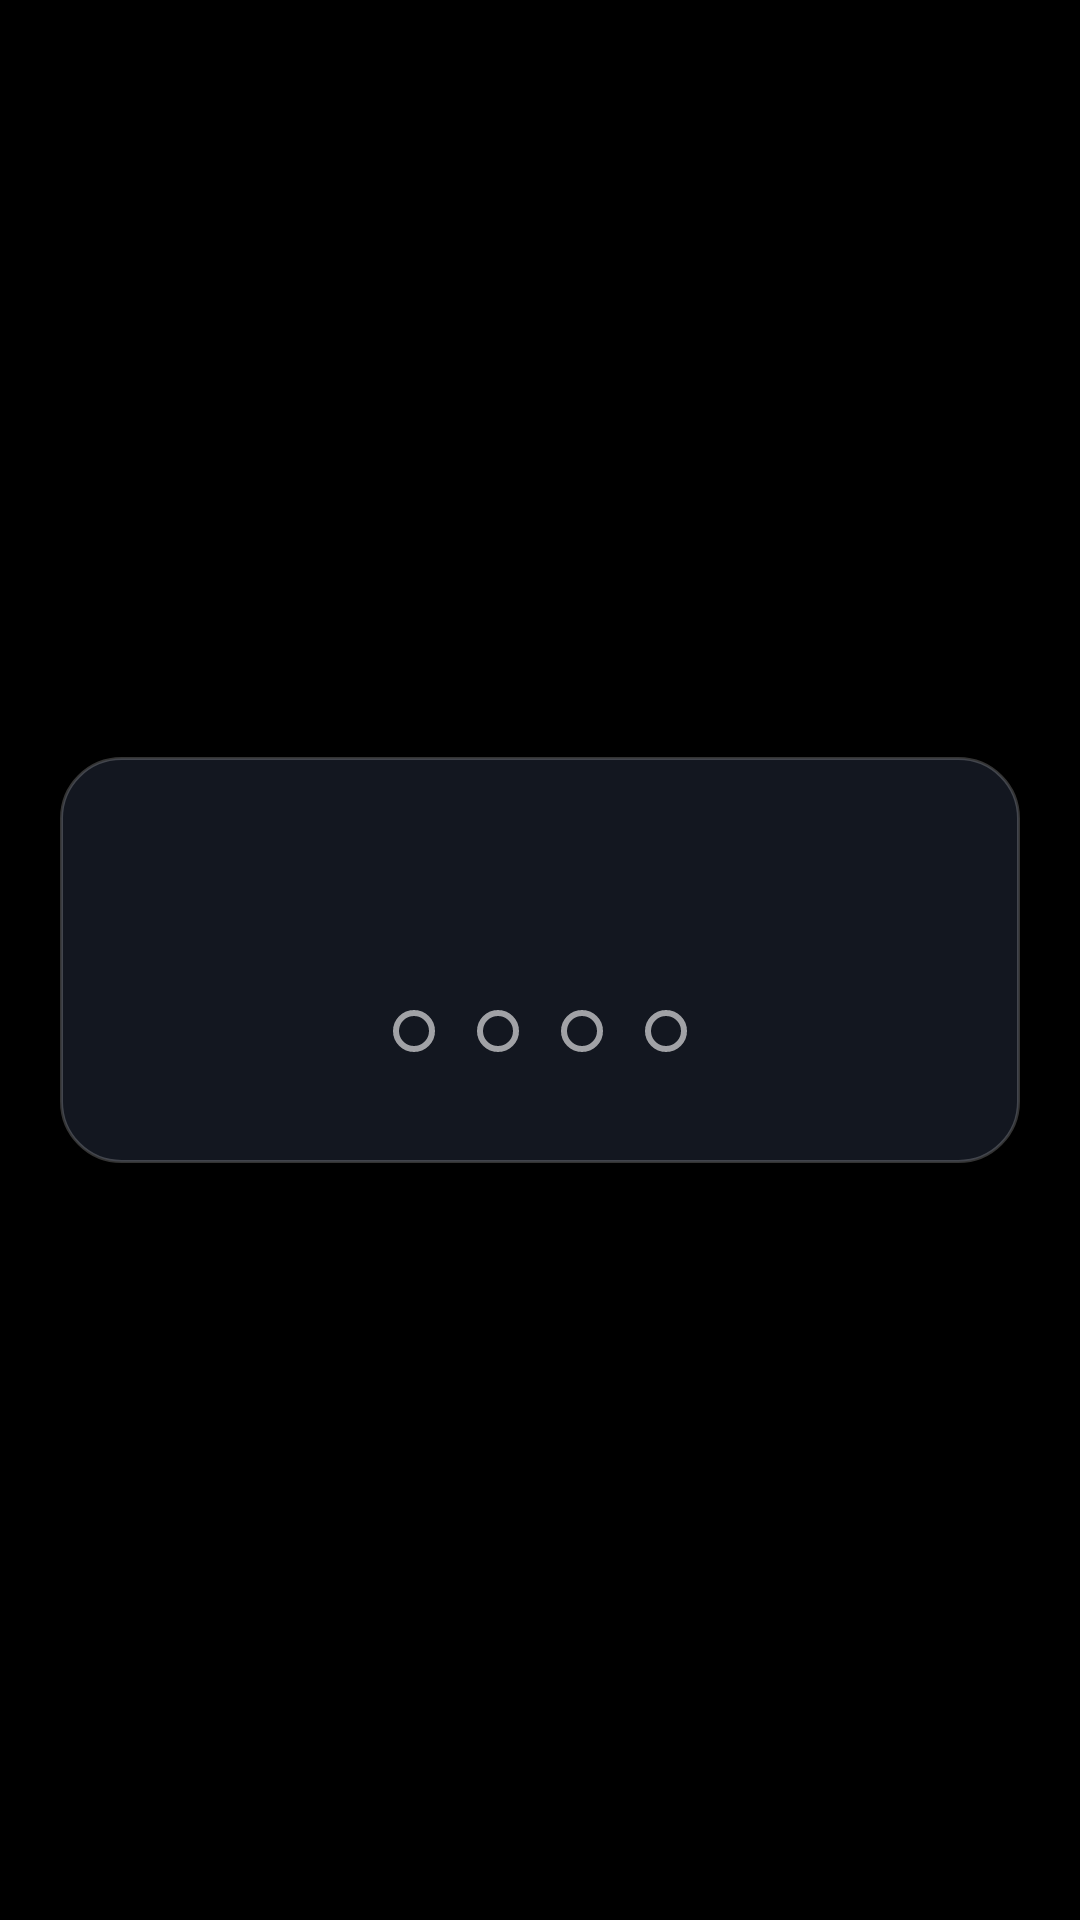

Reconstruct the res/layout file that produces this screen, plus the resources it refers to.
<!-- AndroidManifest.xml: application theme WhiteHoleTheme -->
<!-- res/layout/dialog_pin.xml -->
<?xml version="1.0" encoding="utf-8"?>
<FrameLayout xmlns:android="http://schemas.android.com/apk/res/android"
    android:layout_width="match_parent"
    android:layout_height="match_parent"
    android:background="#CC000000"
    android:clickable="true">

    <LinearLayout
        android:id="@+id/pin_card"
        android:layout_width="320dp"
        android:layout_height="wrap_content"
        android:layout_gravity="center"
        android:background="@drawable/menu_card"
        android:clipChildren="false"
        android:clipToPadding="false"
        android:gravity="center_horizontal"
        android:orientation="vertical"
        android:padding="20dp">

        <TextView
            android:id="@+id/pin_title"
            android:layout_width="wrap_content"
            android:layout_height="wrap_content"
            android:fontFamily="sans-serif-medium"
            android:textColor="@color/white"
            android:textSize="19sp" />

        <TextView
            android:id="@+id/pin_error"
            android:layout_width="wrap_content"
            android:layout_height="wrap_content"
            android:layout_marginTop="4dp"
            android:textColor="#FFF87171"
            android:textSize="13sp" />

        <LinearLayout
            android:id="@+id/pin_dots"
            android:layout_width="wrap_content"
            android:layout_height="wrap_content"
            android:layout_marginTop="10dp"
            android:orientation="horizontal">

            <View
                android:layout_width="14dp"
                android:layout_height="14dp"
                android:layout_margin="7dp"
                android:background="@drawable/pin_dot_empty" />

            <View
                android:layout_width="14dp"
                android:layout_height="14dp"
                android:layout_margin="7dp"
                android:background="@drawable/pin_dot_empty" />

            <View
                android:layout_width="14dp"
                android:layout_height="14dp"
                android:layout_margin="7dp"
                android:background="@drawable/pin_dot_empty" />

            <View
                android:layout_width="14dp"
                android:layout_height="14dp"
                android:layout_margin="7dp"
                android:background="@drawable/pin_dot_empty" />
        </LinearLayout>

        <GridLayout
            android:id="@+id/pin_grid"
            android:layout_width="wrap_content"
            android:layout_height="wrap_content"
            android:layout_marginTop="10dp"
            android:clipChildren="false"
            android:clipToPadding="false"
            android:columnCount="3" />
    </LinearLayout>
</FrameLayout>
<!-- resources referenced by this layout -->
<resources>
  <color name="white">#FFFFFFFF</color>
  <!-- drawable menu_card (drawable) -->
  <?xml version="1.0" encoding="utf-8"?>
  <shape xmlns:android="http://schemas.android.com/apk/res/android"
      android:shape="rectangle">
      <solid android:color="#F2151922" />
      <stroke android:width="1dp" android:color="#33FFFFFF" />
      <corners android:radius="20dp" />
  </shape>
  <!-- drawable pin_dot_empty (drawable) -->
  <?xml version="1.0" encoding="utf-8"?>
  <shape xmlns:android="http://schemas.android.com/apk/res/android"
      android:shape="oval">
      <stroke android:width="2dp" android:color="#99FFFFFF" />
  </shape>
  <style name="WhiteHoleTheme" parent="@android:style/Theme.Material.NoActionBar.Fullscreen">
          <item name="android:windowBackground">@color/black</item>
          <item name="android:colorBackground">@color/black</item>
          <item name="android:colorAccent">@color/accent</item>
          <item name="android:windowNoTitle">true</item>
      </style>
  <color name="black">#FF000000</color>
  <color name="accent">#FF34D399</color>
</resources>
